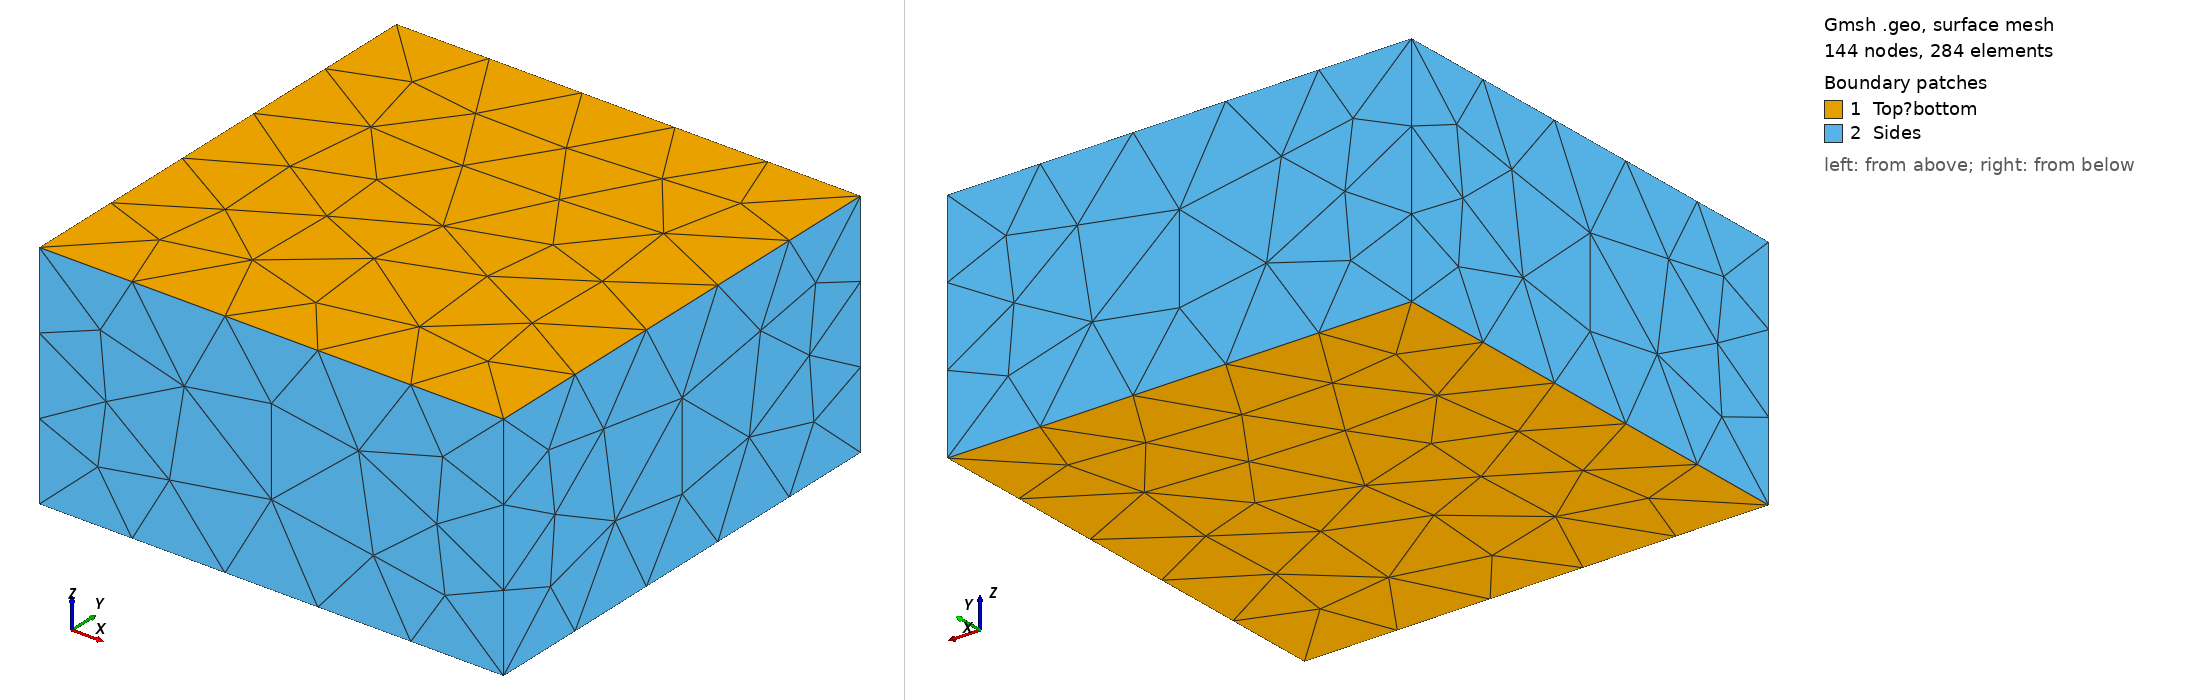

Gmsh geometry script, surface-meshed: 144 nodes, 284 surface elements. Boundary patches (legend numbers): 1 Top?bottom, 2 Sides. Left view from above one corner, right view from below the opposite corner. Legend entries are the model's physical surfaces. The drawing asked Gmsh for element sizes between 1% and 20% of the model's largest extent; the script's own settings can give other sizes.

=== ZoomedSlab.GEO (drawn) ===
W = DefineNumber[ 1, Name "Parameters/width" ];
H = DefineNumber[ 0.5, Name "Parameters/height" ];
//+
Point(1) = {0, 0, 0, 1.0};
//+
Point(2) = {W, 0, 0, 1.0};
//+
Point(3) = {W, W, 0, 1.0};
//+
Point(4) = {0, W, 0, 1.0};
//+
Point(5) = {0, 0, H, 1.0};
//+
Point(6) = {W, 0, H, 1.0};
//+
Point(7) = {W, W, H, 1.0};
//+
Point(8) = {0, W, H, 1.0};
//+
Line(1) = {1, 2};
//+
Line(2) = {2, 3};
//+
Line(3) = {3, 4};
//+
Line(4) = {4, 1};
//+
Line(5) = {5, 6};
//+
Line(6) = {6, 7};
//+
Line(7) = {7, 8};
//+
Line(8) = {8, 5};
//+
Line(9) = {1, 5};
//+
Line(10) = {2, 6};
//+
Line(11) = {3, 7};
//+
Line(12) = {4, 8};
//+
Curve Loop(1) = {1, 2, 3, 4};
//+
Plane Surface(1) = {1};
//+
Curve Loop(2) = {5, 6, 7, 8};
//+
Plane Surface(2) = {2};
//+
Curve Loop(3) = {1, 10, -5, -9};
//+
Plane Surface(3) = {3};
//+
Curve Loop(4) = {2, 11, -6, -10};
//+
Plane Surface(4) = {4};
//+
Curve Loop(5) = {3, 12, -7, -11};
//+
Plane Surface(5) = {5};
//+
Curve Loop(6) = {4, 9, -8, -12};
//+
Plane Surface(6) = {6};
//+
Physical Surface("Top/bottom", 1) = {1, 2};
//+
Physical Surface("Sides", 2) = {3, 4, 5, 6};
//+
Surface Loop(1) = {3, 1, 4, 5, 6, 2};
//+
Volume(1) = {1};
//+
Physical Volume("Volume", 3) = {1};
